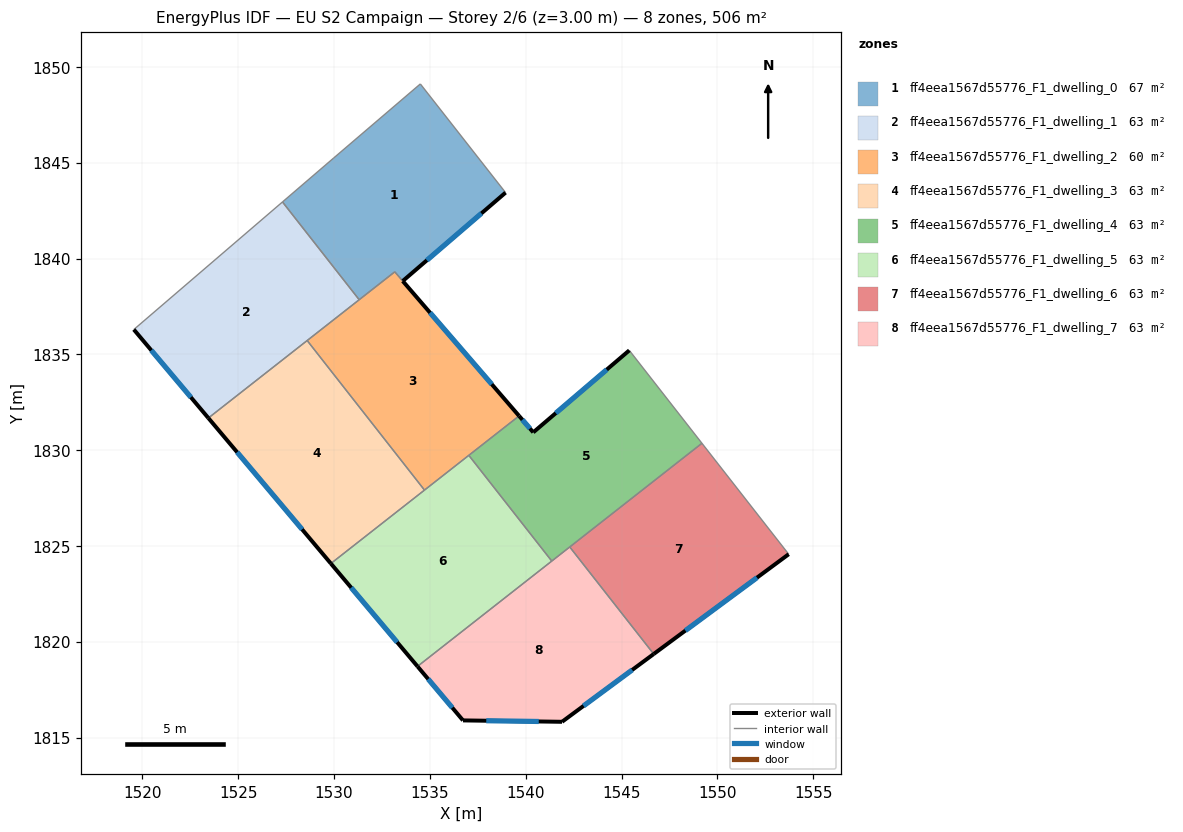
=== STOREY PLAN SPEC (per zone: floor XY polygon, exterior-wall plan segments, windows/doors) ===
zone 1: ff4eea1567d55776_F1_dwelling_0  (66.7 m²)
  floor: (1534.50, 1849.12) (1538.95, 1843.44) (1533.58, 1838.83) (1533.17, 1839.31) (1531.31, 1837.85) (1527.31, 1842.96) (1529.98, 1845.25)
  exterior wall: (1533.58, 1838.83) – (1538.95, 1843.44)  [7.1 m]
    window: (1534.84, 1839.91) – (1537.69, 1842.36)  [6.0 m²]
  interior walls: 6
zone 2: ff4eea1567d55776_F1_dwelling_1  (63.3 m²)
  floor: (1527.31, 1842.96) (1531.31, 1837.85) (1523.44, 1831.68) (1519.55, 1836.30)
  exterior wall: (1519.55, 1836.30) – (1523.44, 1831.68)  [6.0 m]
    window: (1520.46, 1835.21) – (1522.53, 1832.76)  [5.1 m²]
  interior walls: 4
zone 3: ff4eea1567d55776_F1_dwelling_2  (59.9 m²)
  floor: (1533.17, 1839.31) (1539.66, 1831.79) (1534.72, 1827.92) (1528.60, 1835.72)
  exterior wall: (1539.66, 1831.79) – (1533.58, 1838.83)  [9.3 m]
    window: (1538.23, 1833.44) – (1535.01, 1837.18)  [7.8 m²]
  interior walls: 6
zone 4: ff4eea1567d55776_F1_dwelling_3  (63.3 m²)
  floor: (1528.60, 1835.72) (1534.72, 1827.92) (1529.83, 1824.09) (1523.44, 1831.68)
  exterior wall: (1523.44, 1831.68) – (1529.83, 1824.09)  [9.9 m]
    window: (1524.94, 1829.90) – (1528.33, 1825.87)  [8.4 m²]
  interior walls: 3
zone 5: ff4eea1567d55776_F1_dwelling_4  (63.3 m²)
  floor: (1545.41, 1835.21) (1549.20, 1830.36) (1541.36, 1824.21) (1537.03, 1829.73) (1539.66, 1831.79) (1540.40, 1830.93)
  exterior wall: (1540.40, 1830.93) – (1539.66, 1831.79)  [1.1 m]
    window: (1540.22, 1831.13) – (1539.83, 1831.59)  [1.0 m²]
  exterior wall: (1545.41, 1835.21) – (1540.40, 1830.93)  [6.6 m]
    window: (1544.23, 1834.21) – (1541.57, 1831.94)  [5.6 m²]
  interior walls: 5
zone 6: ff4eea1567d55776_F1_dwelling_5  (63.3 m²)
  floor: (1537.03, 1829.73) (1541.36, 1824.21) (1534.35, 1818.72) (1529.83, 1824.09)
  exterior wall: (1529.83, 1824.09) – (1534.35, 1818.72)  [7.0 m]
    window: (1530.89, 1822.83) – (1533.29, 1819.98)  [5.9 m²]
  interior walls: 4
zone 7: ff4eea1567d55776_F1_dwelling_6  (63.3 m²)
  floor: (1549.20, 1830.36) (1553.72, 1824.57) (1546.68, 1819.37) (1542.30, 1824.95)
  exterior wall: (1546.68, 1819.37) – (1553.72, 1824.57)  [8.8 m]
    window: (1548.34, 1820.59) – (1552.07, 1823.35)  [7.4 m²]
  interior walls: 3
zone 8: ff4eea1567d55776_F1_dwelling_7  (63.3 m²)
  floor: (1542.30, 1824.95) (1546.68, 1819.37) (1541.90, 1815.83) (1536.73, 1815.90) (1534.35, 1818.72)
  exterior wall: (1541.90, 1815.83) – (1546.68, 1819.37)  [6.0 m]
    window: (1543.02, 1816.66) – (1545.56, 1818.53)  [5.0 m²]
  exterior wall: (1536.73, 1815.90) – (1541.90, 1815.83)  [5.2 m]
    window: (1537.94, 1815.88) – (1540.68, 1815.84)  [4.4 m²]
  exterior wall: (1534.35, 1818.72) – (1536.73, 1815.90)  [3.7 m]
    window: (1534.91, 1818.06) – (1536.17, 1816.56)  [3.1 m²]
  interior walls: 3

=== DERIVED (storey summary) ===
Building: EU S2 Campaign
Storey: 2 of 6  (floor level z = 3.00 m)
Storey gross floor area: 506.4 m²
Zones on this storey: 8
  - ff4eea1567d55776_F1_dwelling_0: floor 66.7 m²; exterior wall 7.1 m (21.2 m²); 1 window(s) 6.0 m²; WWR 28.1%
  - ff4eea1567d55776_F1_dwelling_1: floor 63.3 m²; exterior wall 6.0 m (18.1 m²); 1 window(s) 5.1 m²; WWR 28.1%
  - ff4eea1567d55776_F1_dwelling_2: floor 59.9 m²; exterior wall 9.3 m (27.9 m²); 1 window(s) 7.8 m²; WWR 28.1%
  - ff4eea1567d55776_F1_dwelling_3: floor 63.3 m²; exterior wall 9.9 m (29.8 m²); 1 window(s) 8.4 m²; WWR 28.1%
  - ff4eea1567d55776_F1_dwelling_4: floor 63.3 m²; exterior wall 7.7 m (23.2 m²); 2 window(s) 6.5 m²; WWR 28.1%
  - ff4eea1567d55776_F1_dwelling_5: floor 63.3 m²; exterior wall 7.0 m (21.1 m²); 1 window(s) 5.9 m²; WWR 28.1%
  - ff4eea1567d55776_F1_dwelling_6: floor 63.3 m²; exterior wall 8.8 m (26.3 m²); 1 window(s) 7.4 m²; WWR 28.1%
  - ff4eea1567d55776_F1_dwelling_7: floor 63.3 m²; exterior wall 14.8 m (44.4 m²); 3 window(s) 12.5 m²; WWR 28.1%
Zone adjacency (shared interzone walls):
  - ff4eea1567d55776_F1_dwelling_0 ↔ ff4eea1567d55776_F1_dwelling_1
  - ff4eea1567d55776_F1_dwelling_0 ↔ ff4eea1567d55776_F1_dwelling_2
  - ff4eea1567d55776_F1_dwelling_1 ↔ ff4eea1567d55776_F1_dwelling_2
  - ff4eea1567d55776_F1_dwelling_1 ↔ ff4eea1567d55776_F1_dwelling_3
  - ff4eea1567d55776_F1_dwelling_2 ↔ ff4eea1567d55776_F1_dwelling_3
  - ff4eea1567d55776_F1_dwelling_2 ↔ ff4eea1567d55776_F1_dwelling_4
  - ff4eea1567d55776_F1_dwelling_2 ↔ ff4eea1567d55776_F1_dwelling_5
  - ff4eea1567d55776_F1_dwelling_3 ↔ ff4eea1567d55776_F1_dwelling_5
  - ff4eea1567d55776_F1_dwelling_4 ↔ ff4eea1567d55776_F1_dwelling_5
  - ff4eea1567d55776_F1_dwelling_4 ↔ ff4eea1567d55776_F1_dwelling_6
  - ff4eea1567d55776_F1_dwelling_4 ↔ ff4eea1567d55776_F1_dwelling_7
  - ff4eea1567d55776_F1_dwelling_5 ↔ ff4eea1567d55776_F1_dwelling_7
  - ff4eea1567d55776_F1_dwelling_6 ↔ ff4eea1567d55776_F1_dwelling_7